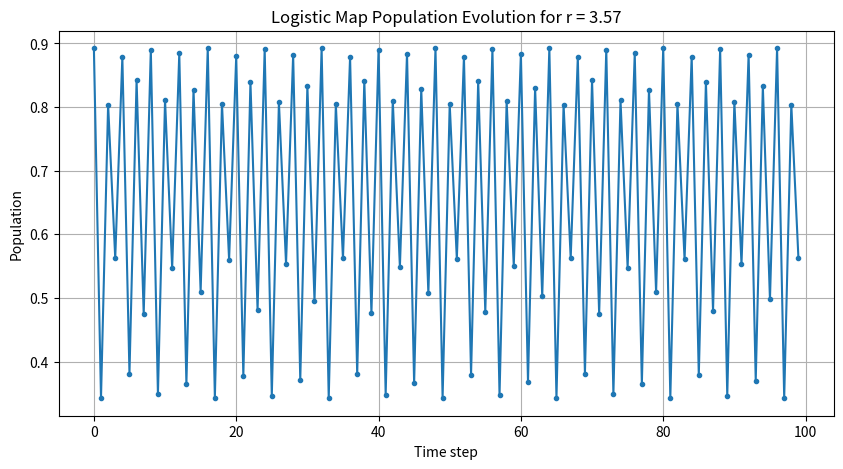
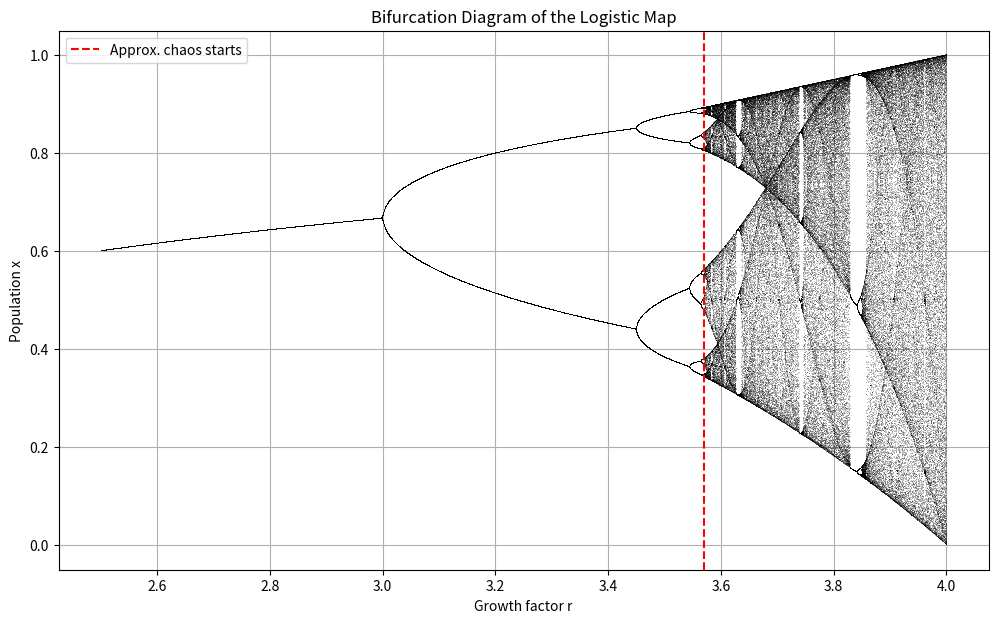

Reproduce these figures in Python, in order.
# use your simulation to point out at what value of r, the population growth becomes chaotic. 
# Show the result in a screenshot. Plot the data.

import numpy as np
import matplotlib.pyplot as plt

def logistic_map(r, x):
    return r * x * (1 - x)

def simulate_logistic(r, x0=0.5, steps=200):
    x = x0
    values = []

    for i in range(steps):
        x = logistic_map(r, x)
        values.append(x)

    return values

# -------------------------------
# Part 1: one example plot
# -------------------------------
r_example = 3.57
values = simulate_logistic(r_example, x0=0.5, steps=100)

plt.figure(figsize=(10, 5))
plt.plot(values, marker='o', markersize=3)
plt.title(f"Logistic Map Population Evolution for r = {r_example}")
plt.xlabel("Time step")
plt.ylabel("Population")
plt.grid(True)
plt.savefig("chaos_example_r357.png")
plt.show()

# -------------------------------
# Part 2: bifurcation diagram
# -------------------------------
r_values = np.linspace(2.5, 4.0, 5000)
x = np.full(len(r_values), 0.5)

# iterate enough times so transient behavior disappears
for _ in range(1000):
    x = logistic_map(r_values, x)

# collect final values for plotting
r_plot = []
x_plot = []

for _ in range(100):
    x = logistic_map(r_values, x)
    r_plot.extend(r_values)
    x_plot.extend(x)

plt.figure(figsize=(12, 7))
plt.plot(r_plot, x_plot, ',k', alpha=0.25)
plt.axvline(3.57, color='red', linestyle='--', label='Approx. chaos starts')
plt.title("Bifurcation Diagram of the Logistic Map")
plt.xlabel("Growth factor r")
plt.ylabel("Population x")
plt.legend()
plt.grid(True)
plt.savefig("bifurcation_diagram.png", dpi=300)
plt.show()

# -------------------------------
# Part 3: text conclusion
# -------------------------------
with open("exercise2_report.txt", "w", encoding="utf-8") as f:
    f.write("EXERCISE 2 REPORT - CHAOS IN THE LOGISTIC MAP\n")
    f.write("=============================================\n\n")
    f.write("Equation used:\n")
    f.write("x(n+1) = r * x(n) * (1 - x(n))\n\n")
    f.write("Conclusion:\n")
    f.write("The population growth becomes chaotic at approximately r = 3.57.\n")
    f.write("A more precise value for the onset of chaos is r = 3.56995.\n\n")
    f.write("Explanation:\n")
    f.write("For small values of r, the population goes to a stable value.\n")
    f.write("When r increases, the system begins to oscillate between 2 values,\n")
    f.write("then 4 values, then 8 values, and so on.\n")
    f.write("After about r = 3.57, the behavior becomes chaotic.\n")
    f.write("This means the population no longer settles into a simple repeating pattern.\n\n")
    f.write("Saved images:\n")
    f.write("- chaos_example_r357.png\n")
    f.write("- bifurcation_diagram.png\n")

print("Done.")
print("Saved files:")
print("- chaos_example_r357.png")
print("- bifurcation_diagram.png")
print("- exercise2_report.txt")
